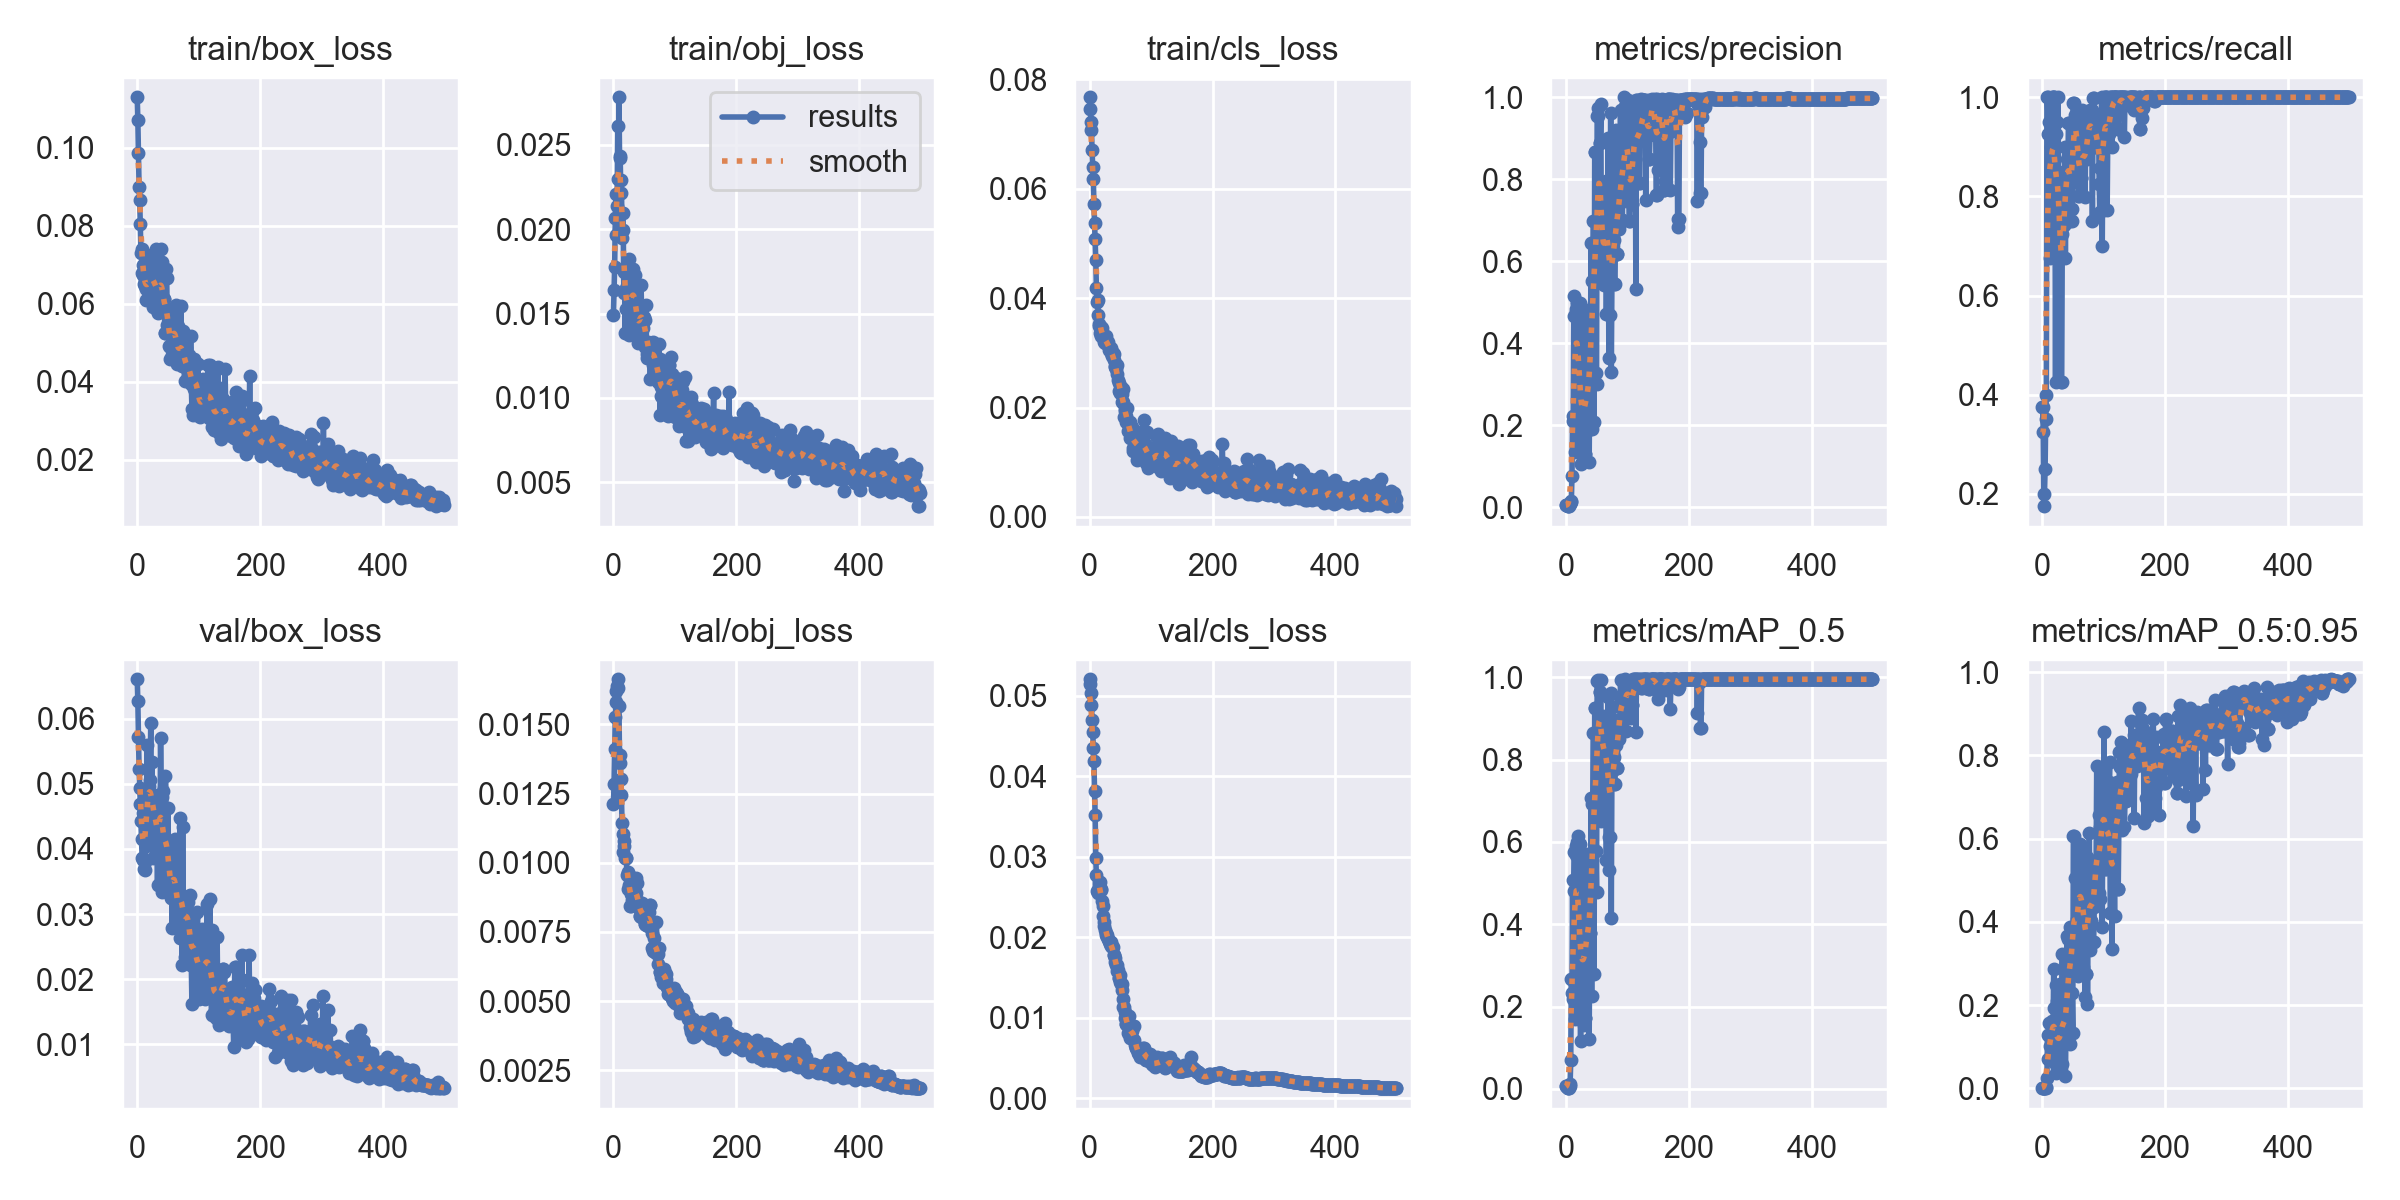

Source data for this figure (header and first rows):
epoch, train/box_loss, train/obj_loss, train/cls_loss, metrics/precision, metrics/recall, metrics/mAP_0.5, metrics/mAP_0.5:0.95, val/box_loss, val/obj_loss, val/cls_loss, x/lr0, x/lr1, x/lr2
0, 0.1129, 0.01492, 0.07672, 0.006209, 0.375, 0.006149, 0.001641, 0.06604, 0.01211, 0.05203, 0.0982, 0.0002, 0.0002
1, 0.1072, 0.01639, 0.07465, 0.006505, 0.375, 0.00645, 0.001843, 0.06269, 0.01284, 0.05142, 0.0955, 0.000499, 0.000499
2, 0.09857, 0.01774, 0.07224, 0.005608, 0.325, 0.004849, 0.001477, 0.0572, 0.0141, 0.05032, 0.0928, 0.0007968, 0.0007968
3, 0.08991, 0.02065, 0.07081, 0.00298, 0.175, 0.001954, 0.0005874, 0.05229, 0.01526, 0.04885, 0.09009, 0.001094, 0.001094
4, 0.08646, 0.02208, 0.06702, 0.003395, 0.2, 0.002137, 0.0003913, 0.04935, 0.01582, 0.04698, 0.08739, 0.001389, 0.001389
5, 0.08033, 0.01964, 0.06402, 0.00425, 0.25, 0.002827, 0.0006251, 0.04694, 0.0162, 0.0455, 0.08468, 0.001683, 0.001683
6, 0.07289, 0.02138, 0.06183, 0.00752, 0.35, 0.00647, 0.001337, 0.04427, 0.01638, 0.04352, 0.08198, 0.001976, 0.001976
7, 0.07399, 0.02614, 0.05724, 0.009527, 0.4, 0.01203, 0.002766, 0.04144, 0.01663, 0.04184, 0.07927, 0.002268, 0.002268
8, 0.06772, 0.02297, 0.05377, 0.01492, 1, 0.06942, 0.02479, 0.03862, 0.01632, 0.03816, 0.07656, 0.002559, 0.002559
9, 0.06988, 0.02782, 0.05084, 0.0135, 1, 0.2681, 0.1281, 0.03824, 0.01568, 0.0352, 0.07385, 0.002848, 0.002848
10, 0.06732, 0.02419, 0.04703, 0.07577, 0.925, 0.2336, 0.07098, 0.04551, 0.01361, 0.02977, 0.07114, 0.003137, 0.003137
11, 0.06498, 0.02434, 0.04194, 0.2231, 0.95, 0.5068, 0.1563, 0.03692, 0.01389, 0.0277, 0.06842, 0.003424, 0.003424
12, 0.06461, 0.02216, 0.03927, 0.2102, 0.925, 0.2181, 0.07145, 0.03669, 0.01303, 0.02571, 0.06571, 0.00371, 0.00371
13, 0.06586, 0.02292, 0.03971, 0.466, 0.675, 0.4799, 0.1011, 0.03795, 0.01246, 0.02544, 0.06299, 0.003994, 0.003994
14, 0.06084, 0.01951, 0.03693, 0.5149, 0.8, 0.5763, 0.1512, 0.0404, 0.01145, 0.02584, 0.06028, 0.004278, 0.004278
15, 0.06383, 0.02097, 0.03496, 0.1346, 0.9, 0.1688, 0.07281, 0.04652, 0.01104, 0.0265, 0.05756, 0.00456, 0.00456
16, 0.0663, 0.01993, 0.03531, 0.4842, 0.775, 0.5685, 0.135, 0.05601, 0.01039, 0.02686, 0.05484, 0.004842, 0.004842
17, 0.0655, 0.01619, 0.03366, 0.4763, 1, 0.5907, 0.1608, 0.04784, 0.01059, 0.02689, 0.05212, 0.005122, 0.005122
18, 0.06435, 0.01747, 0.03478, 0.4956, 1, 0.6002, 0.1307, 0.04818, 0.0108, 0.02596, 0.0494, 0.0054, 0.0054
19, 0.06467, 0.01383, 0.0331, 0.5015, 1, 0.5957, 0.2857, 0.04965, 0.01017, 0.02587, 0.04668, 0.005678, 0.005678
20, 0.06759, 0.01651, 0.03445, 0.496, 1, 0.6147, 0.192, 0.04471, 0.01017, 0.02454, 0.04395, 0.005954, 0.005954
21, 0.0646, 0.01528, 0.03331, 0.1634, 0.875, 0.1923, 0.06182, 0.05056, 0.01015, 0.02391, 0.04123, 0.00623, 0.00623
22, 0.06505, 0.01385, 0.03321, 0.2078, 0.425, 0.2442, 0.03698, 0.05932, 0.009569, 0.02258, 0.0385, 0.006504, 0.006504
23, 0.07244, 0.01615, 0.03192, 0.498, 0.925, 0.5948, 0.2478, 0.04106, 0.009653, 0.02188, 0.03578, 0.006777, 0.006777
24, 0.06219, 0.0168, 0.03241, 0.1057, 0.95, 0.1161, 0.05165, 0.0533, 0.009057, 0.02138, 0.03305, 0.007048, 0.007048
25, 0.07144, 0.01374, 0.03183, 0.3091, 0.75, 0.4144, 0.2095, 0.03856, 0.009565, 0.02092, 0.03032, 0.007319, 0.007319
26, 0.05922, 0.01823, 0.03311, 0.1659, 1, 0.1852, 0.07507, 0.04463, 0.009196, 0.02048, 0.02759, 0.007588, 0.007588
27, 0.06965, 0.01476, 0.03236, 0.2423, 0.8123, 0.3541, 0.09489, 0.04831, 0.008443, 0.02031, 0.02486, 0.007856, 0.007856
28, 0.06708, 0.01466, 0.03183, 0.2423, 0.8123, 0.3541, 0.09489, 0.04831, 0.008443, 0.02031, 0.02212, 0.008123, 0.008123
29, 0.06107, 0.01626, 0.03188, 0.1179, 0.725, 0.1553, 0.07051, 0.04429, 0.008884, 0.02001, 0.01939, 0.008389, 0.008389
30, 0.06353, 0.0166, 0.03202, 0.4326, 0.7503, 0.5668, 0.2516, 0.04436, 0.008665, 0.0198, 0.01665, 0.008653, 0.008653
31, 0.07411, 0.01525, 0.03052, 0.1304, 0.425, 0.1733, 0.05918, 0.04387, 0.008827, 0.01955, 0.01392, 0.008917, 0.008917
32, 0.05824, 0.01765, 0.03102, 0.1304, 0.425, 0.1733, 0.05918, 0.04387, 0.008827, 0.01955, 0.01118, 0.009179, 0.009179
33, 0.05758, 0.01571, 0.03044, 0.482, 0.725, 0.5715, 0.3232, 0.03452, 0.009064, 0.0192, 0.009347, 0.009347, 0.009347
34, 0.06221, 0.01637, 0.0308, 0.1864, 0.85, 0.2767, 0.1041, 0.04608, 0.008532, 0.01934, 0.009347, 0.009347, 0.009347
35, 0.06855, 0.01727, 0.03001, 0.2705, 0.7427, 0.4187, 0.1508, 0.04233, 0.00891, 0.01894, 0.009327, 0.009327, 0.009327
36, 0.06199, 0.01502, 0.02938, 0.2705, 0.7427, 0.4187, 0.1508, 0.04233, 0.00891, 0.01894, 0.009307, 0.009307, 0.009307
37, 0.06042, 0.0154, 0.03008, 0.3984, 0.9, 0.5604, 0.253, 0.04085, 0.009458, 0.01877, 0.009287, 0.009287, 0.009287
38, 0.06574, 0.01406, 0.02993, 0.1105, 0.675, 0.122, 0.03001, 0.05705, 0.009279, 0.01883, 0.009267, 0.009267, 0.009267
39, 0.07391, 0.01511, 0.0297, 0.3355, 0.85, 0.3789, 0.136, 0.04802, 0.008582, 0.01783, 0.009248, 0.009248, 0.009248
40, 0.07059, 0.01323, 0.02867, 0.3355, 0.85, 0.3789, 0.136, 0.04802, 0.008582, 0.01783, 0.009228, 0.009228, 0.009228
41, 0.06015, 0.01393, 0.0275, 0.6435, 0.85, 0.7067, 0.3665, 0.03346, 0.008593, 0.01736, 0.009208, 0.009208, 0.009208
42, 0.05961, 0.01429, 0.02764, 0.1913, 0.85, 0.2252, 0.1251, 0.0489, 0.00836, 0.0169, 0.009188, 0.009188, 0.009188
43, 0.06127, 0.01423, 0.02697, 0.5519, 0.9489, 0.6927, 0.3575, 0.03862, 0.008075, 0.01655, 0.009168, 0.009168, 0.009168
44, 0.0613, 0.01521, 0.02777, 0.5519, 0.9489, 0.6927, 0.3575, 0.03862, 0.008075, 0.01655, 0.009149, 0.009149, 0.009149
45, 0.05246, 0.0167, 0.02608, 0.6992, 0.825, 0.8648, 0.3885, 0.03396, 0.008024, 0.01583, 0.009129, 0.009129, 0.009129
46, 0.05252, 0.01485, 0.02497, 0.2086, 0.75, 0.2802, 0.1054, 0.05114, 0.008554, 0.01587, 0.009109, 0.009109, 0.009109
47, 0.06893, 0.0145, 0.02454, 0.8658, 0.7746, 0.9242, 0.3604, 0.04082, 0.008172, 0.01493, 0.009089, 0.009089, 0.009089
48, 0.06644, 0.01413, 0.02311, 0.8658, 0.7746, 0.9242, 0.3604, 0.04082, 0.008172, 0.01493, 0.009069, 0.009069, 0.009069
49, 0.05459, 0.01481, 0.02268, 0.3266, 0.75, 0.5788, 0.2298, 0.03885, 0.008181, 0.01437, 0.00905, 0.00905, 0.00905
50, 0.0529, 0.01466, 0.02322, 0.3001, 0.95, 0.4784, 0.133, 0.04629, 0.008324, 0.01525, 0.00903, 0.00903, 0.00903
51, 0.0575, 0.01302, 0.02384, 0.9545, 0.9881, 0.9915, 0.6059, 0.03417, 0.007769, 0.01416, 0.00901, 0.00901, 0.00901
52, 0.04903, 0.0146, 0.02239, 0.9545, 0.9881, 0.9915, 0.6059, 0.03417, 0.007769, 0.01416, 0.00899, 0.00899, 0.00899
53, 0.04568, 0.0155, 0.0211, 0.9749, 0.9642, 0.9926, 0.5059, 0.03365, 0.007752, 0.01341, 0.00897, 0.00897, 0.00897
54, 0.04874, 0.01262, 0.02345, 0.6259, 0.95, 0.8555, 0.3754, 0.03974, 0.008016, 0.01236, 0.008951, 0.008951, 0.008951
55, 0.05491, 0.01236, 0.02104, 0.8878, 0.949, 0.9647, 0.2942, 0.03253, 0.007968, 0.01129, 0.008931, 0.008931, 0.008931
56, 0.05143, 0.01331, 0.01828, 0.8878, 0.949, 0.9647, 0.2942, 0.03253, 0.007968, 0.01129, 0.008911, 0.008911, 0.008911
57, 0.04683, 0.01252, 0.01931, 0.9835, 0.975, 0.9938, 0.4069, 0.02778, 0.007722, 0.01073, 0.008891, 0.008891, 0.008891
58, 0.05004, 0.01323, 0.01977, 0.554, 0.9, 0.6502, 0.271, 0.03561, 0.008212, 0.009997, 0.008871, 0.008871, 0.008871
59, 0.05489, 0.01311, 0.01853, 0.5596, 0.8, 0.8213, 0.5653, 0.0406, 0.008457, 0.009262, 0.008852, 0.008852, 0.008852
... 440 more rows
